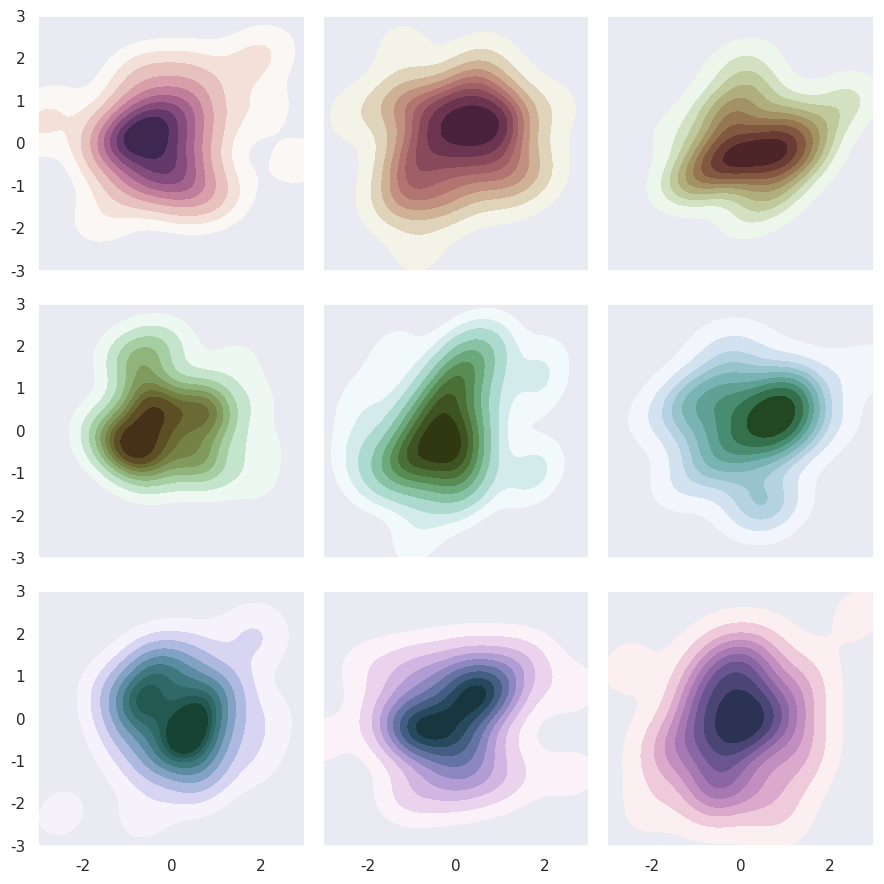
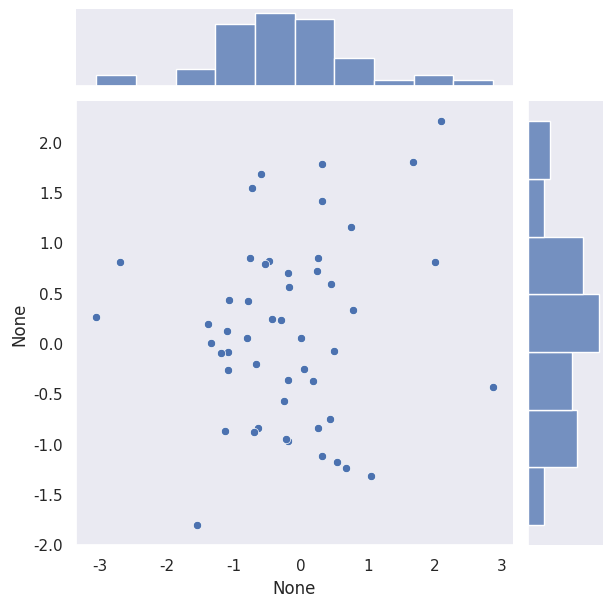

Python code for these plots, in order: (Note: this script raises an exception after producing the figures.)
%load_ext autoreload
%autoreload 2

import matplotlib.pyplot as plt
import numpy as np
import seaborn as sns

sns.set(style="dark")
rng = np.random.default_rng(50)

# Set up the matplotlib figure
f, axes = plt.subplots(3, 3, figsize=(9, 9), sharex=True, sharey=True)

# Rotate the starting point around the cubehelix hue circle
for ax, s in zip(axes.flat, np.linspace(0, 3, 10)):

    # Create a cubehelix colormap to use with kdeplot
    cmap = sns.cubehelix_palette(start=s, light=1, as_cmap=True)

    # Generate and plot a random bivariate dataset
    x, y = rng.normal(size=(2, 50))
    sns.kdeplot(x=x, y=y, cmap=cmap, fill=True, cut=5, ax=ax)
    ax.set(xlim=(-3, 3), ylim=(-3, 3))

f.tight_layout()

sns.set(style="dark")
rng = np.random.default_rng(50)

cmap = sns.cubehelix_palette(start=0, light=1, as_cmap=True)
# Generate and plot a random bivariate dataset
x, y = rng.normal(size=(2, 50))
sns.jointplot(x=x, y=y, cmap=cmap)

def markov(rho, A, nmax, rng):
    """Computes a Markov chain based on a transition matrix and initial conditions

    Args:
        rho (np.ndarray): Law of the initial state (nonnegative vector of size N, summing to 1)
        A (np.ndarray): Transition matrix (squared)
        nmax (int): Number of time steps
        rng (np.random._generator.Generator): Random generator

    Returns:
        X: Trajectory of the chain
    """

    assert abs(np.sum(rho)-1.)<=1e-9, "summing of rho composants must be equals to 1"
    assert False not in list(np.abs(np.sum(A, axis=1) - np.full(A.shape[0], 1.))<= np.full(A.shape[0], 1e-9)), "summing of each row of A must be equals to 1"
    assert A.shape[0] == N and A.shape[1] == N, "The transition matrix must be squared"
    for _ in rho:
        assert _ >= 0, "rho must be a nonnegative vector"
    
    X = [rho]
    N = rho.shape[0]
    niter = 0

    nb_points = 1000
    values = np.linspace(1, N, num=N, dtype=int)

    while niter < nmax :
        niter+=1
        rho = rho.T @ A
        X.append(rho)

    return X
        

N = 5
rho = np.array([0.05, 0.2, 0.5, 0.2, 0.05])
A = np.array([[0.1, 0.2, 0.6, 0.05, 0.05],
              [0.2, 0.6, 0.05, 0.05, 0.1],
              [0.6, 0.05, 0.05, 0.1, 0.2],
              [0.05, 0.1, 0.2, 0.6, 0.05],
              [0.1, 0.2, 0.6, 0.05, 0.05]])

m = markov(rho, A=A, nmax=10, rng=rng)

from multiprocessing import Pool
from functions import markov

rho0_0 = np.array([0.05, 0.2, 0.5, 0.2, 0.05])
rho0_1 = np.array([0.1, 0.2, 0.4, 0.2, 0.1])
rho0_2 = np.array([0.2, 0.2, 0.2, 0.2, 0.2])
rho0_3 = np.array([0.3, 0.4, 0.1, 0.1, 0.1])
rho0_4 = np.array([0.1, 0.3, 0.2, 0.3, 0.1])

A = np.array([[0.1, 0.2, 0.6, 0.05, 0.05],
              [0.2, 0.6, 0.05, 0.05, 0.1],
              [0.6, 0.05, 0.05, 0.1, 0.2],
              [0.05, 0.1, 0.2, 0.6, 0.05],
              [0.1, 0.2, 0.6, 0.05, 0.05]])
nmax = 10
rho0 = [rho0_0, rho0_1, rho0_2, rho0_3, rho0_4]


with Pool(5) as p:
    print(p.starmap(markov, [(rho0[i], A, nmax, rng) for i in range(5)]))

from dask.distributed import Client
from functions import markov

client = Client()
for i in range(N):
    print(client.submit(markov, rho0[i], A, nmax, rng).result())

# your code